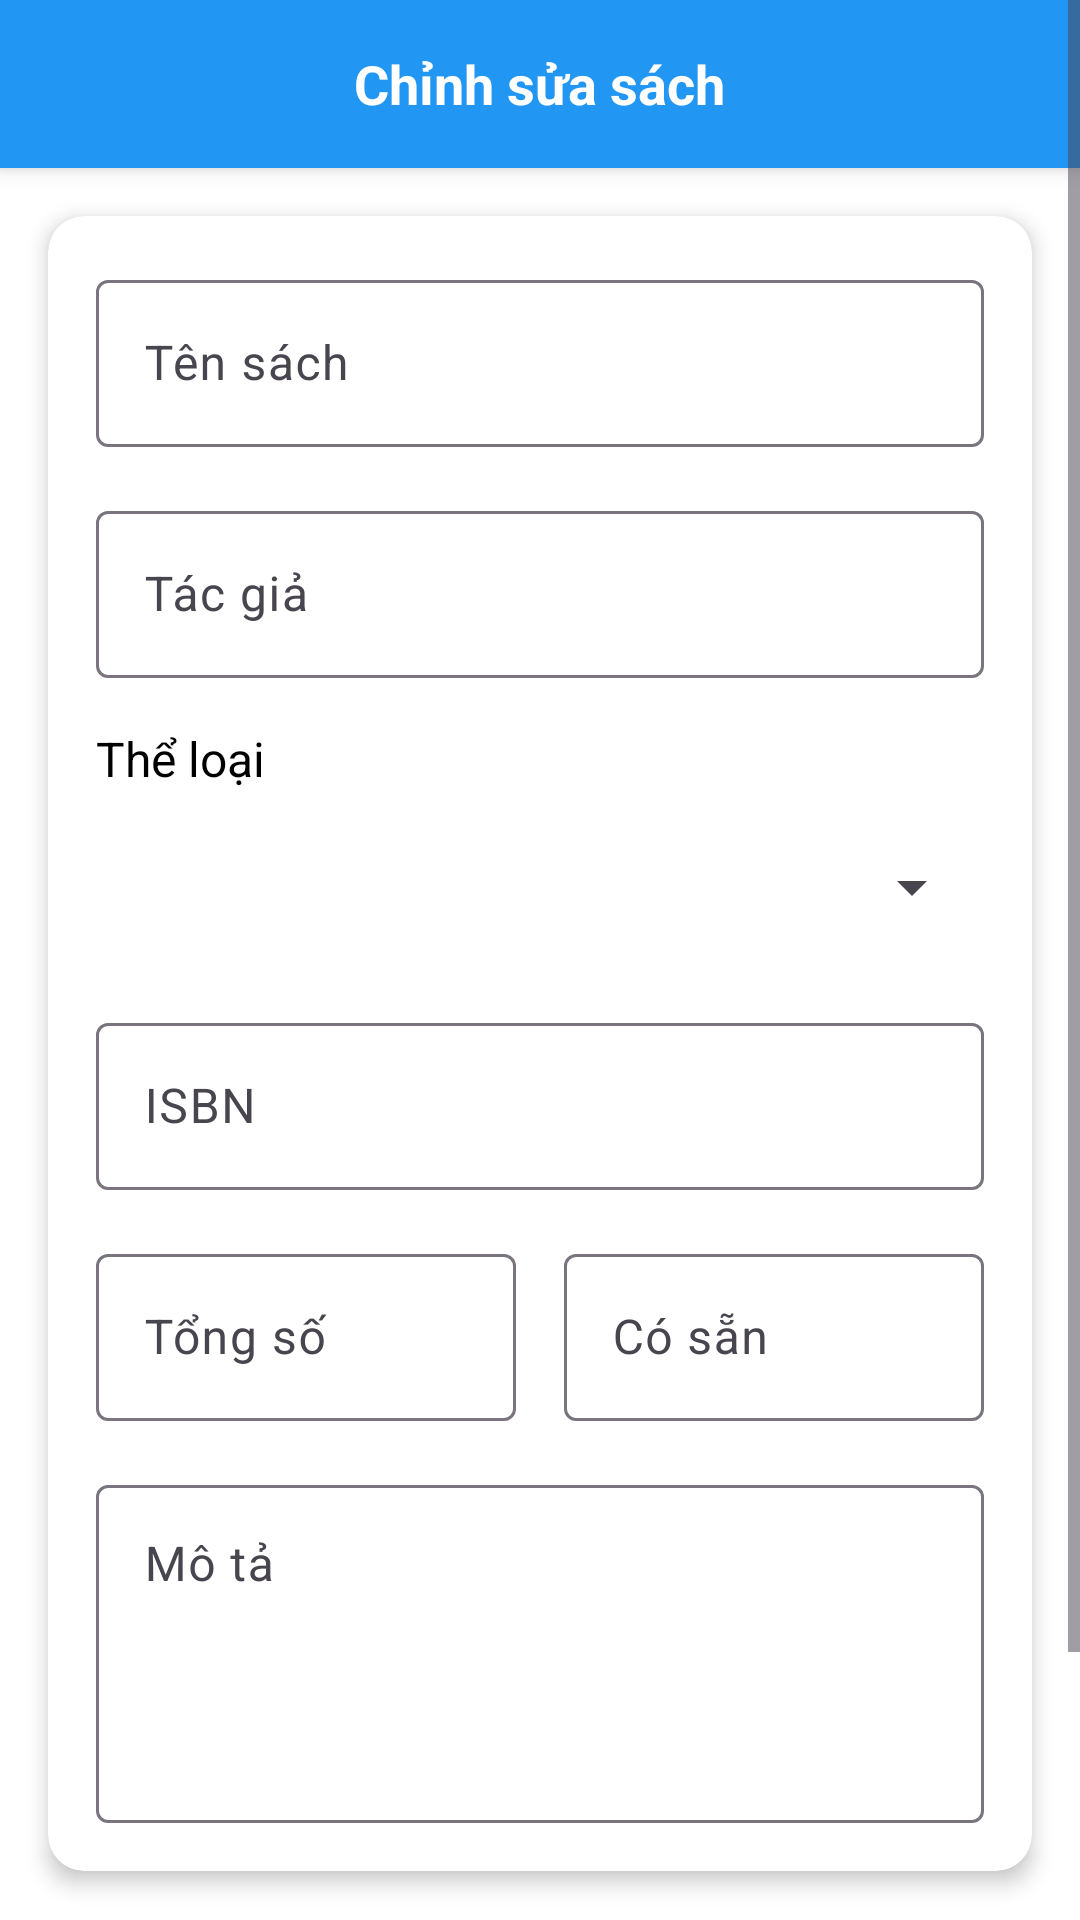

Reconstruct the res/layout file that produces this screen, plus the resources it refers to.
<!-- AndroidManifest.xml: application theme Theme.G4PrmLibrary -->
<!-- res/layout/activity_edit_book.xml -->
<?xml version="1.0" encoding="utf-8"?>
<ScrollView xmlns:android="http://schemas.android.com/apk/res/android"
    xmlns:app="http://schemas.android.com/apk/res-auto"
    android:layout_width="match_parent"
    android:layout_height="match_parent"
    android:background="@color/white">

    <LinearLayout
        android:layout_width="match_parent"
        android:layout_height="wrap_content"
        android:orientation="vertical">

        
        <RelativeLayout
            android:layout_width="match_parent"
            android:layout_height="56dp"
            android:background="@color/colorPrimary"
            android:elevation="4dp">

            <ImageView
                android:id="@+id/iv_back"
                android:layout_width="48dp"
                android:layout_height="48dp"
                android:layout_alignParentStart="true"
                android:layout_centerVertical="true"
                android:layout_marginStart="8dp"
                android:background="?attr/selectableItemBackgroundBorderless"
                android:contentDescription="Quay lại"
                android:padding="12dp"
                android:src="@drawable/ic_arrow_back"
                app:tint="@color/white" />

            <TextView
                android:layout_width="wrap_content"
                android:layout_height="wrap_content"
                android:layout_centerInParent="true"
                android:text="Chỉnh sửa sách"
                android:textColor="@color/white"
                android:textSize="18sp"
                android:textStyle="bold" />

        </RelativeLayout>

        
        <androidx.cardview.widget.CardView
            android:layout_width="match_parent"
            android:layout_height="wrap_content"
            android:layout_margin="16dp"
            app:cardCornerRadius="12dp"
            app:cardElevation="4dp">

            <LinearLayout
                android:layout_width="match_parent"
                android:layout_height="wrap_content"
                android:orientation="vertical"
                android:padding="16dp">

                
                <com.google.android.material.textfield.TextInputLayout
                    android:layout_width="match_parent"
                    android:layout_height="wrap_content"
                    android:layout_marginBottom="16dp"
                    android:hint="Tên sách">

                    <com.google.android.material.textfield.TextInputEditText
                        android:id="@+id/et_title"
                        android:layout_width="match_parent"
                        android:layout_height="wrap_content"
                        android:inputType="text" />

                </com.google.android.material.textfield.TextInputLayout>

                
                <com.google.android.material.textfield.TextInputLayout
                    android:layout_width="match_parent"
                    android:layout_height="wrap_content"
                    android:layout_marginBottom="16dp"
                    android:hint="Tác giả">

                    <com.google.android.material.textfield.TextInputEditText
                        android:id="@+id/et_author"
                        android:layout_width="match_parent"
                        android:layout_height="wrap_content"
                        android:inputType="text" />

                </com.google.android.material.textfield.TextInputLayout>

                
                <TextView
                    android:layout_width="match_parent"
                    android:layout_height="wrap_content"
                    android:layout_marginBottom="8dp"
                    android:text="Thể loại"
                    android:textColor="@color/black"
                    android:textSize="16sp" />

                <Spinner
                    android:id="@+id/spinner_category"
                    android:layout_width="match_parent"
                    android:layout_height="48dp"
                    android:layout_marginBottom="16dp" />

                
                <com.google.android.material.textfield.TextInputLayout
                    android:layout_width="match_parent"
                    android:layout_height="wrap_content"
                    android:layout_marginBottom="16dp"
                    android:hint="ISBN">

                    <com.google.android.material.textfield.TextInputEditText
                        android:id="@+id/et_isbn"
                        android:layout_width="match_parent"
                        android:layout_height="wrap_content"
                        android:inputType="text" />

                </com.google.android.material.textfield.TextInputLayout>

                
                <LinearLayout
                    android:layout_width="match_parent"
                    android:layout_height="wrap_content"
                    android:orientation="horizontal"
                    android:weightSum="2">

                    <com.google.android.material.textfield.TextInputLayout
                        android:layout_width="0dp"
                        android:layout_height="wrap_content"
                        android:layout_marginEnd="8dp"
                        android:layout_weight="1"
                        android:hint="Tổng số">

                        <com.google.android.material.textfield.TextInputEditText
                            android:id="@+id/et_quantity"
                            android:layout_width="match_parent"
                            android:layout_height="wrap_content"
                            android:inputType="number" />

                    </com.google.android.material.textfield.TextInputLayout>

                    <com.google.android.material.textfield.TextInputLayout
                        android:layout_width="0dp"
                        android:layout_height="wrap_content"
                        android:layout_marginStart="8dp"
                        android:layout_weight="1"
                        android:hint="Có sẵn">

                        <com.google.android.material.textfield.TextInputEditText
                            android:id="@+id/et_available"
                            android:layout_width="match_parent"
                            android:layout_height="wrap_content"
                            android:inputType="number" />

                    </com.google.android.material.textfield.TextInputLayout>

                </LinearLayout>

                
                <com.google.android.material.textfield.TextInputLayout
                    android:layout_width="match_parent"
                    android:layout_height="wrap_content"
                    android:layout_marginTop="16dp"
                    android:hint="Mô tả">

                    <com.google.android.material.textfield.TextInputEditText
                        android:id="@+id/et_description"
                        android:layout_width="match_parent"
                        android:layout_height="wrap_content"
                        android:gravity="top"
                        android:inputType="textMultiLine"
                        android:lines="4" />

                </com.google.android.material.textfield.TextInputLayout>

            </LinearLayout>

        </androidx.cardview.widget.CardView>

        
        <LinearLayout
            android:layout_width="match_parent"
            android:layout_height="wrap_content"
            android:layout_margin="16dp"
            android:orientation="horizontal"
            android:weightSum="2">

            <com.google.android.material.button.MaterialButton
                android:id="@+id/btn_cancel"
                android:layout_width="0dp"
                android:layout_height="56dp"
                android:layout_marginEnd="8dp"
                android:layout_weight="1"
                android:backgroundTint="@color/gray"
                android:text="Hủy" />

            <com.google.android.material.button.MaterialButton
                android:id="@+id/btn_save"
                android:layout_width="0dp"
                android:layout_height="56dp"
                android:layout_marginStart="8dp"
                android:layout_weight="1"
                android:text="Lưu"
                app:icon="@drawable/ic_save"
                app:iconGravity="textStart" />

        </LinearLayout>

        
        <View
            android:layout_width="match_parent"
            android:layout_height="16dp" />

    </LinearLayout>

</ScrollView>
<!-- resources referenced by this layout -->
<resources>
  <color name="black">#FF000000</color>
  <color name="colorPrimary">#2196F3</color>
  <color name="gray">#757575</color>
  <color name="white">#FFFFFFFF</color>
  <style name="Theme.G4PrmLibrary" parent="Base.Theme.G4PrmLibrary" />
  <style name="Base.Theme.G4PrmLibrary" parent="Theme.Material3.DayNight.NoActionBar">
          
          
      </style>
</resources>
